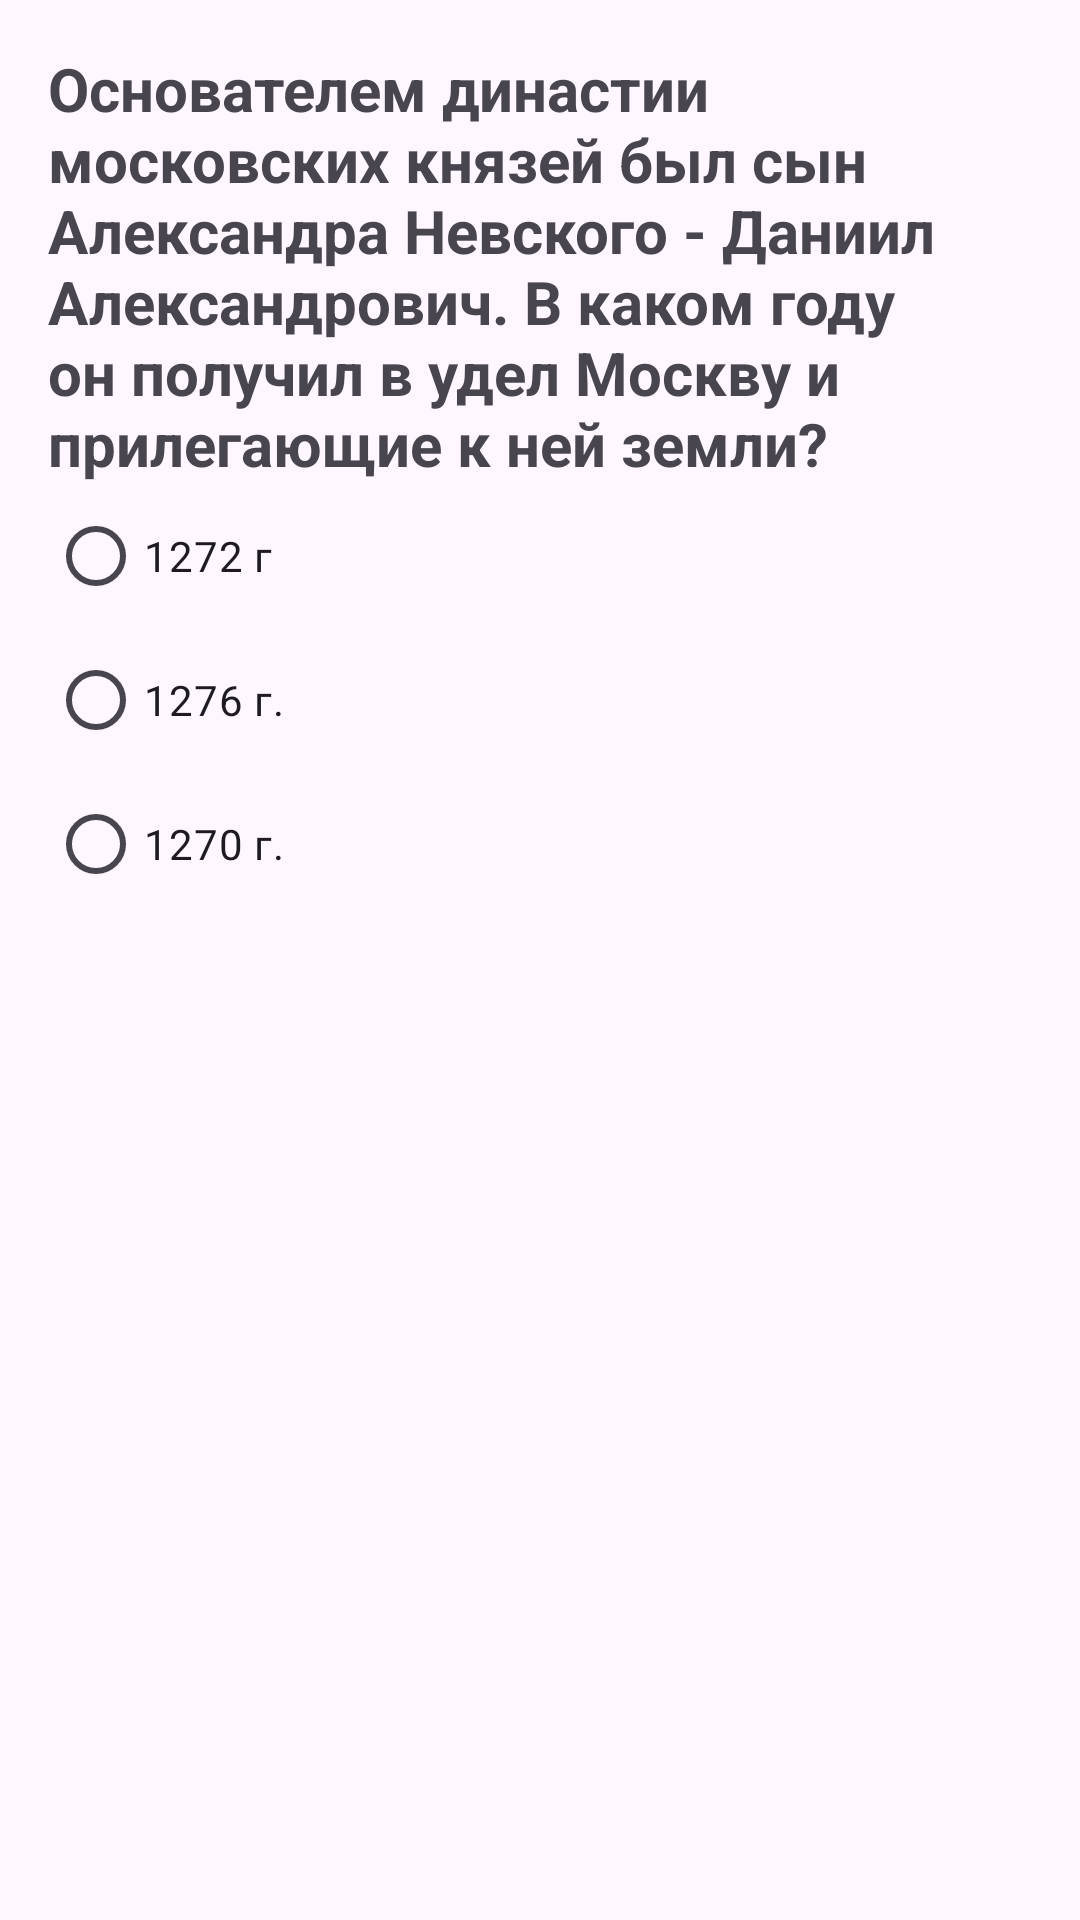

Produce the Android XML layout that renders to this screen, including the resource entries it uses.
<!-- AndroidManifest.xml: application theme Theme._86_RadioButton1 -->
<!-- res/layout/activity_second_question.xml -->
<?xml version="1.0" encoding="utf-8"?>
<LinearLayout xmlns:android="http://schemas.android.com/apk/res/android"
    xmlns:app="http://schemas.android.com/apk/res-auto"
    xmlns:tools="http://schemas.android.com/tools"
    android:id="@+id/main"
    android:layout_width="match_parent"
    android:layout_height="match_parent"
    android:orientation="vertical"
    tools:context=".SecondQuestionActivity">

    <RadioGroup
        android:id="@+id/radioGroupRG"
        android:layout_width="match_parent"
        android:layout_height="wrap_content"
        android:padding="16dp"
        tools:ignore="MissingConstraints,UselessParent">

        <TextView
            android:id="@+id/questionTV"
            android:layout_width="match_parent"
            android:layout_height="wrap_content"
            android:text="@string/second_question"
            android:textSize="20sp"
            android:textStyle="bold" />

        <RadioButton
            android:id="@+id/oneRB"
            android:layout_width="wrap_content"
            android:layout_height="wrap_content"
            android:text="@string/first_answer_second_question" />

        <RadioButton
            android:id="@+id/twoRB"
            android:layout_width="wrap_content"
            android:layout_height="wrap_content"
            android:text="@string/second_answer_second_question" />

        <RadioButton
            android:id="@+id/threeRB"
            android:layout_width="wrap_content"
            android:layout_height="wrap_content"
            android:text="@string/third_answer_second_question" />

    </RadioGroup>

</LinearLayout>
<!-- resources referenced by this layout -->
<resources>
  <string name="first_answer_second_question">1272 г</string>
  <string name="second_answer_second_question">1276 г.</string>
  <string name="second_question">Основателем династии московских князей был сын Александра Невского - Даниил Александрович. В каком году он получил в удел Москву и прилегающие к ней земли?</string>
  <string name="third_answer_second_question">1270 г.</string>
  <style name="Theme._86_RadioButton1" parent="Base.Theme._86_RadioButton1" />
  <style name="Base.Theme._86_RadioButton1" parent="Theme.Material3.DayNight.NoActionBar">
          
          
      </style>
</resources>
